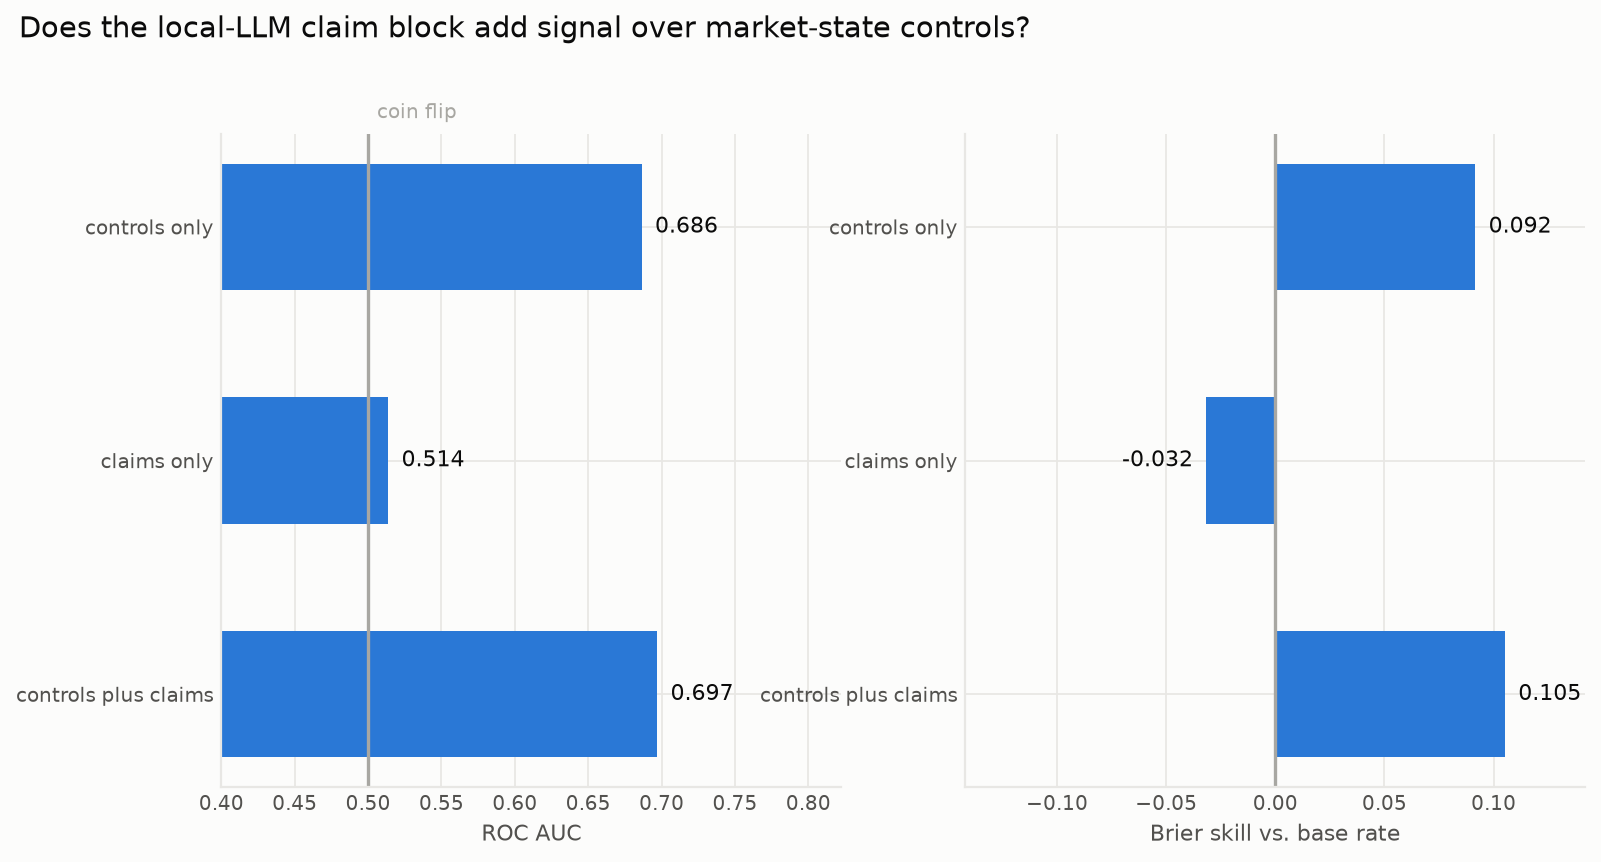

Source data for this figure (header and first rows):
model, n_train, n_test, base_rate, auc, brier, brier_skill, log_loss, ece
controls_only, 1155, 289, 0.4736, 0.6864, 0.2253, 0.0916, 0.6424, 0.061
claims_only, 1155, 289, 0.4736, 0.5137, 0.2559, -0.0316, 0.7059, 0.0788
controls_plus_claims, 1155, 289, 0.4736, 0.697, 0.2219, 0.1052, 0.6371, 0.0552
